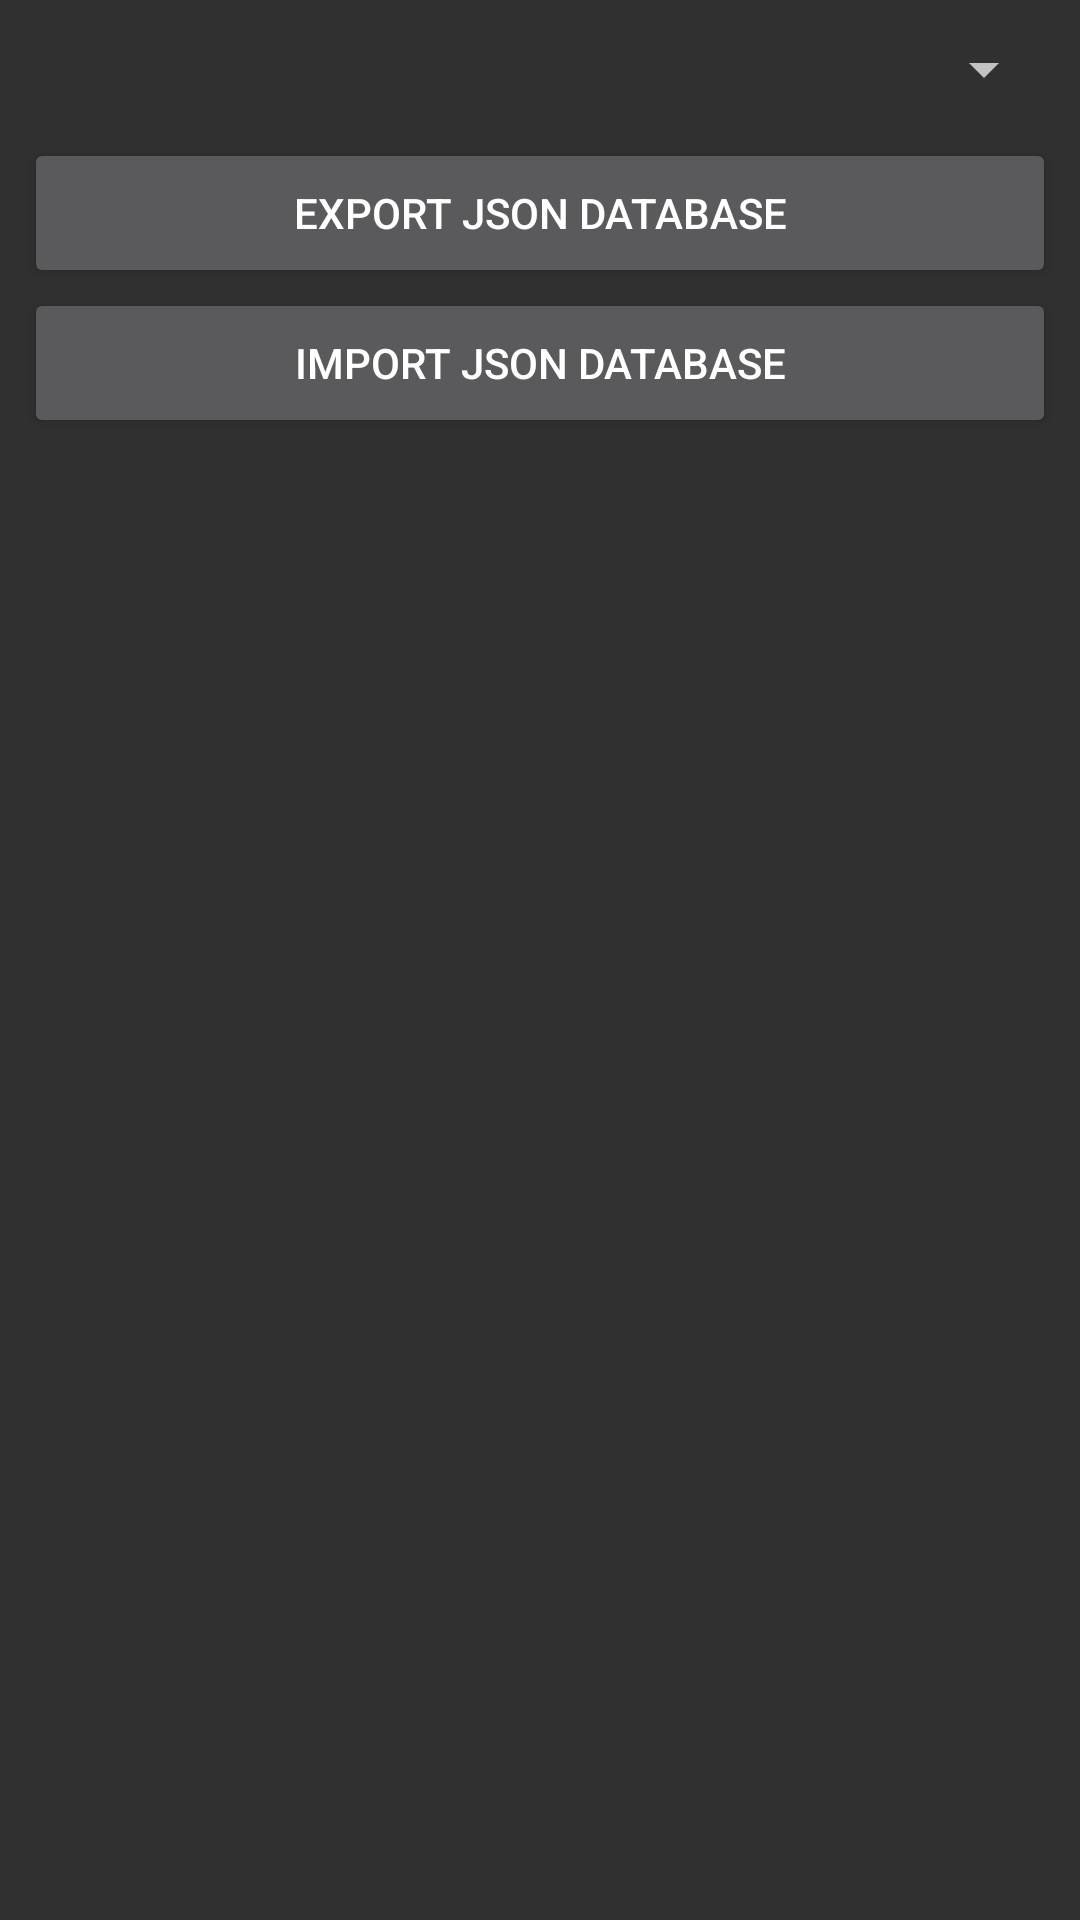

Android layout source for this screen:
<!-- AndroidManifest.xml: application theme AppTheme -->
<!-- res/layout/fragment_database_manipulation.xml -->
<?xml version="1.0" encoding="utf-8"?>
<androidx.constraintlayout.widget.ConstraintLayout xmlns:android="http://schemas.android.com/apk/res/android"
    xmlns:app="http://schemas.android.com/apk/res-auto"
    xmlns:tools="http://schemas.android.com/tools"
    android:layout_width="match_parent"
    android:layout_height="match_parent"
    tools:context="com.example.lord.engrisuru.DatabaseManipulationFragment">

    <Button
        android:id="@+id/export_database"
        android:layout_width="0dp"
        android:layout_height="50dp"
        android:layout_marginStart="8dp"
        android:layout_marginTop="46dp"
        android:layout_marginEnd="8dp"
        android:text="Export JSON database"
        app:layout_constraintEnd_toEndOf="parent"
        app:layout_constraintHorizontal_bias="0.0"
        app:layout_constraintStart_toStartOf="parent"
        app:layout_constraintTop_toTopOf="parent" />

    <Button
        android:id="@+id/import_database"
        android:layout_width="0dp"
        android:layout_height="50dp"
        android:layout_marginStart="8dp"
        android:layout_marginEnd="8dp"
        android:text="Import JSON database"
        app:layout_constraintEnd_toEndOf="parent"
        app:layout_constraintHorizontal_bias="0.0"
        app:layout_constraintStart_toStartOf="parent"
        app:layout_constraintTop_toBottomOf="@+id/export_database" />

    <Spinner
        android:id="@+id/moduleSelectionSpinner"
        android:layout_width="0dp"
        android:layout_height="30dp"
        android:layout_marginStart="8dp"
        android:layout_marginTop="8dp"
        android:layout_marginEnd="8dp"
        android:layout_marginBottom="8dp"
        app:layout_constraintBottom_toTopOf="@+id/export_database"
        app:layout_constraintEnd_toEndOf="parent"
        app:layout_constraintStart_toStartOf="parent"
        app:layout_constraintTop_toTopOf="parent" />

    <FrameLayout
        android:layout_width="match_parent"
        android:layout_height="0dp"
        android:id="@+id/moduleSettingsFrame"
        android:layout_marginStart="8dp"
        app:layout_goneMarginEnd="8dp"
        app:layout_constraintBottom_toBottomOf="parent"
        app:layout_constraintEnd_toEndOf="parent"
        app:layout_constraintStart_toStartOf="parent"
        app:layout_constraintTop_toBottomOf="@+id/import_database" />

</androidx.constraintlayout.widget.ConstraintLayout>
<!-- resources referenced by this layout -->
<resources>
  <style name="AppTheme" parent="Theme.AppCompat">
          
          
          
          
      </style>
</resources>
